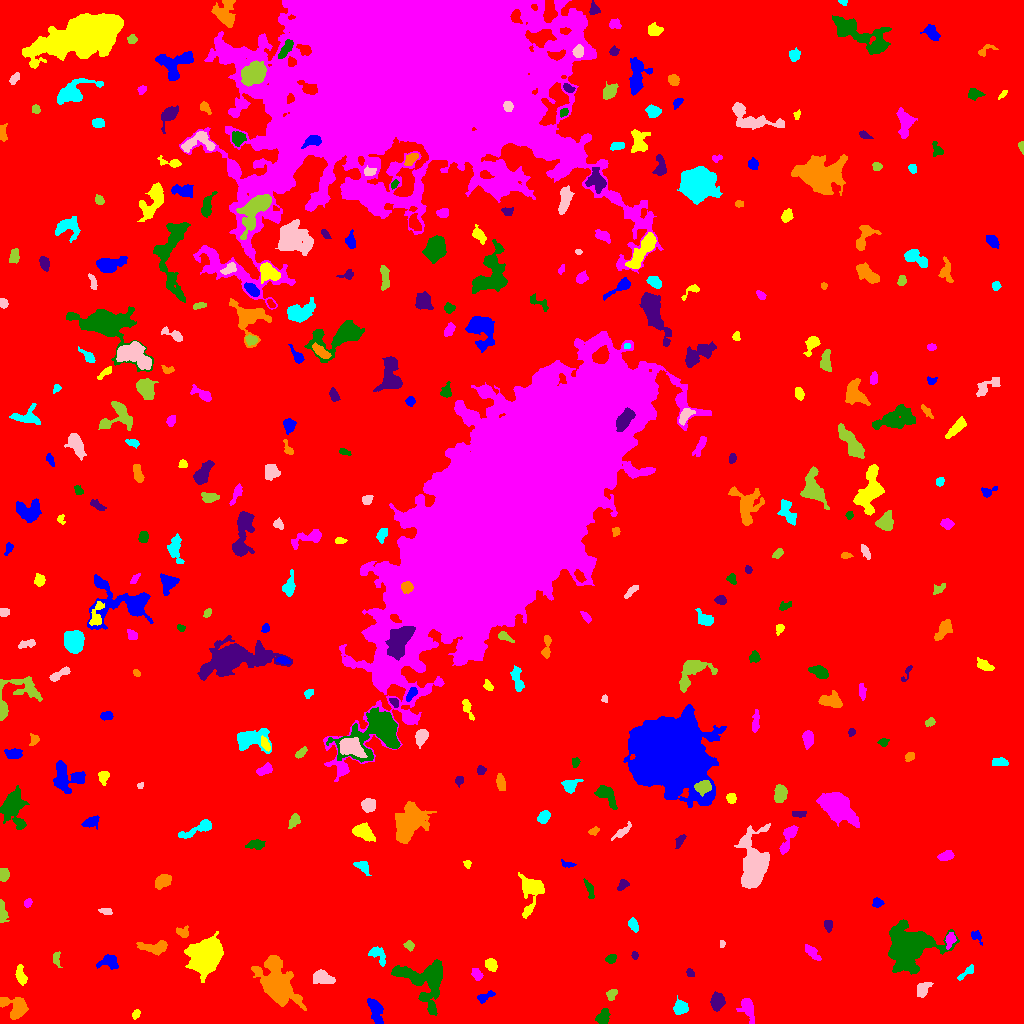

Data behind this chart, as committed beside it:
ID, X, Y, A, B, theta, total_flux, mu_max, mu_median, mu_mean, R_fwhm, R_e, R10, R90, x_start, x_end, y_start, y_end, area, greylevel
0, 494, 505.9, 306.1, 290, 0.4808, 2113892, 14.0, 2.0, 2.498, 108, 243.3, 93.26, 392.1, 0, 1023, 0, 1023, 846203, 2.498
1, 375.8, 13.67, 6.473, 2.966, -1.266, 1012, 9.0, 4.0, 3.601, 5.109, 5.078, 1.954, 7.939, 367, 383, 0, 25, 281, 9.601
2, 135.8, 9.269, 2.403, 1.634, 0.9975, 208.0, 7.0, 3.0, 3.014, 2.877, 2.523, 0.9772, 3.989, 132, 140, 4, 14, 69, 10.01
3, 747.4, 15.54, 6.428, 3.234, -1.234, 1026, 9.0, 3.0, 3.992, 5.078, 4.787, 1.871, 7.878, 736, 754, 0, 25, 257, 8.992
4, 603.2, 6.558, 4.059, 2.662, 1.153, 439.0, 5.0, 3.0, 2.552, 5.47, 4.107, 1.596, 6.206, 595, 610, 0, 15, 172, 8.552
5, 717.4, 22.14, 4.025, 3.09, 1.448, 677.0, 6.0, 3.0, 3.091, 6.308, 4.478, 1.871, 7.069, 710, 725, 12, 32, 219, 9.091
6, 15.17, 16.22, 6.526, 5.284, -0.5987, 1444, 9.0, 4.0, 3.712, 7.024, 6.05, 2.459, 9.305, 0, 28, 4, 26, 389, 9.712
7, 680.3, 15.34, 3.496, 3.009, 0.3457, 542.0, 7.0, 3.0, 2.93, 4.853, 4.029, 1.596, 6.257, 673, 688, 9, 28, 185, 8.93
8, 923, 34.1, 4.055, 2.536, 0.99, 375.0, 5.0, 2.0, 2.143, 4.478, 3.827, 1.493, 6.408, 917, 933, 26, 41, 175, 8.143
9, 611.6, 29.04, 3.173, 2.209, 1.035, 171.0, 4.0, 2.0, 1.676, 4.146, 3.141, 1.262, 4.918, 606, 617, 23, 34, 102, 7.676
10, 590.3, 31.14, 2.803, 1.753, 0.5368, 117.0, 6.0, 1.0, 1.648, 2.185, 2.111, 0.7979, 4.107, 585, 597, 27, 37, 71, 7.648
11, 485.1, 26.58, 4.978, 2.039, 0.4774, 351.0, 5.0, 3.0, 2.808, 5.015, 3.827, 1.596, 5.642, 477, 495, 20, 33, 125, 7.808
12, 20.84, 47.71, 4.954, 2.145, -1.299, 323.0, 5.0, 2.0, 1.946, 3.989, 3.827, 1.382, 6.18, 15, 27, 38, 59, 166, 7.946
13, 476.4, 49.35, 2.969, 2.059, -0.9698, 295.0, 7.0, 2.0, 2.634, 2.985, 3.038, 1.128, 4.951, 471, 483, 43, 55, 112, 8.634
14, 425.6, 44.12, 13.16, 10.74, -0.5166, 5160, 13.0, 4.0, 4.682, 8.273, 9.918, 3.613, 16.23, 391, 442, 8, 64, 1102, 9.682
15, 690.1, 51.14, 1.978, 1.391, -1.019, 98.0, 4.0, 2.0, 1.556, 3.192, 2.111, 0.7979, 3.241, 686, 694, 47, 55, 63, 8.556
16, 277.9, 40.77, 13.71, 6.928, -1.112, 4599, 11.0, 3.0, 3.549, 9.219, 10.52, 3.989, 16.84, 251, 306, 13, 68, 1296, 9.549
17, 966.6, 51.14, 5.385, 1.655, 0.6646, 241.0, 4.0, 2.0, 2.096, 4.754, 3.29, 1.382, 5.323, 957, 973, 43, 59, 115, 8.096
18, 321.5, 46.18, 5.086, 2.993, -0.2587, 806.0, 8.0, 3.0, 3.224, 5.726, 4.72, 1.871, 7.59, 313, 335, 40, 54, 250, 9.224
19, 55.81, 66.35, 3.028, 1.554, 1.45, 156.0, 5.0, 1.0, 1.625, 2.764, 2.523, 0.9772, 4.184, 53, 62, 56, 72, 96, 9.625
20, 751.1, 64.19, 4.953, 2.606, -0.5618, 344.0, 4.0, 2.0, 1.966, 5.863, 4.107, 1.596, 6.507, 741, 760, 56, 71, 175, 7.966
21, 108.6, 62.36, 4.923, 3.347, 0.05108, 558.0, 6.0, 2.0, 2.583, 5.557, 4.442, 1.693, 7.092, 96, 118, 54, 69, 216, 8.583
22, 491.2, 58.9, 3.021, 2.526, -1.017, 526.0, 8.0, 3.5, 3.812, 4.687, 3.523, 1.382, 5.499, 485, 497, 52, 65, 138, 9.812
23, 811.9, 71.38, 5.352, 2.168, -0.7959, 392.0, 4.0, 3.0, 2.529, 6.676, 4.334, 1.693, 6.333, 805, 821, 63, 79, 155, 7.529
24, 610.4, 64.56, 2.575, 2.034, 0.4918, 278.0, 6.0, 3.0, 3.055, 4.222, 2.932, 1.128, 4.549, 605, 616, 60, 69, 91, 9.055
25, 634.8, 67.93, 1.82, 1.547, -1.444, 123.0, 5.0, 2.0, 2.412, 2.706, 2.185, 0.7979, 3.338, 631, 638, 64, 72, 51, 8.412
26, 153.9, 76.42, 8.045, 2.917, 0.007118, 661.0, 6.0, 2.0, 2.386, 6.18, 5.171, 2.034, 7.979, 136, 167, 68, 83, 277, 8.386
27, 378.5, 68.35, 5.63, 3.113, -0.822, 462.0, 5.0, 2.0, 2.406, 4.918, 4.549, 1.693, 6.956, 368, 385, 57, 77, 192, 9.406
28, 722.4, 79.77, 1.739, 1.349, -1.492, 88.0, 5.0, 2.0, 2.146, 2.257, 1.954, 0.5642, 3.141, 720, 725, 76, 83, 41, 8.146
29, 409.1, 78.07, 2.535, 2.145, -0.6475, 137.0, 3.0, 1.0, 1.612, 3.613, 2.877, 1.128, 4.583, 403, 414, 72, 83, 85, 7.612
30, 665.3, 75.17, 2.14, 1.56, 0.6736, 108.0, 4.0, 2.0, 1.964, 3.241, 2.257, 0.7979, 3.656, 661, 669, 72, 79, 55, 7.964
31, 975.7, 87.59, 3.394, 2.09, -0.8122, 167.0, 5.0, 1.0, 1.722, 2.459, 2.932, 0.9772, 4.853, 971, 982, 78, 93, 97, 7.722
32, 205.3, 67.56, 8.492, 6.502, 0.9515, 10929, 27.0, 8.0, 9.99, 10.23, 9.097, 3.7, 15.16, 184, 223, 41, 92, 1094, 14.99
33, 950.1, 84.31, 3.391, 2.174, 1.271, 385.0, 7.0, 2.0, 2.984, 3.909, 3.192, 1.262, 5.262, 945, 956, 74, 91, 129, 11.98
34, 909, 75.81, 11.26, 9.425, 0.2832, 18992, 42.0, 7.0, 11.31, 9.525, 10.45, 3.909, 19.2, 888, 959, 49, 104, 1679, 15.31
35, 827.7, 98.87, 2.64, 1.959, -1.47, 335.0, 8.0, 4.0, 3.602, 3.989, 2.821, 1.128, 4.334, 824, 832, 91, 103, 93, 9.602
36, 181.5, 91.48, 3.318, 2.139, -0.2594, 332.0, 7.0, 3.0, 2.887, 3.523, 3.09, 1.262, 4.918, 176, 188, 86, 98, 115, 10.89
37, 633.5, 98.43, 3.372, 1.913, -1.121, 223.0, 5.0, 2.0, 1.906, 3.478, 3.192, 1.262, 5.078, 628, 638, 91, 106, 117, 8.906
38, 106.9, 111.9, 3.181, 1.59, -0.06945, 179.0, 6.0, 2.0, 2.183, 3.385, 2.764, 0.9772, 4.146, 98, 112, 109, 115, 82, 8.183
39, 2.256, 110.6, 5.508, 1.943, -1.476, 273.0, 5.0, 2.0, 1.845, 3.141, 3.568, 1.262, 5.997, 0, 9, 101, 124, 148, 7.845
40, 698.2, 117.8, 2.594, 1.892, -0.8865, 191.0, 5.0, 2.0, 2.301, 3.192, 2.764, 1.128, 4.334, 693, 703, 113, 123, 83, 9.301
41, 877.5, 121, 2.611, 2.307, -0.414, 159.0, 4.0, 2.0, 1.71, 3.989, 2.985, 1.128, 4.754, 872, 884, 116, 126, 93, 7.71
42, 531.7, 134.1, 9.058, 5.713, 1.474, 1643, 10.0, 2.0, 3.228, 6.933, 6.232, 2.459, 10.42, 518, 544, 105, 151, 509, 9.228
43, 27.56, 120.8, 2.252, 1.815, 0.9191, 148.0, 4.0, 2.0, 2.242, 3.868, 2.585, 0.9772, 3.909, 24, 32, 116, 125, 66, 8.242
44, 589.6, 134.1, 5.272, 1.76, -1.235, 267.0, 6.0, 2.0, 2.207, 3.385, 3.338, 1.262, 5.293, 583, 594, 125, 145, 121, 8.207
45, 622.8, 138.7, 3.155, 1.899, 0.7634, 245.0, 6.0, 2.0, 2.475, 3.7, 2.985, 1.128, 4.754, 617, 629, 133, 144, 99, 8.475
46, 162.6, 142.9, 4.182, 2.751, 0.6334, 606.0, 6.0, 3.0, 3.0, 6.05, 4.222, 1.784, 6.747, 155, 171, 134, 149, 202, 9.0
47, 362.5, 156.7, 4.195, 2.391, -0.6733, 326.0, 5.0, 2.0, 2.264, 4.068, 3.7, 1.382, 5.89, 353, 371, 148, 162, 144, 8.264
48, 754.4, 157.3, 11.63, 5.903, 1.49, 7426, 23.0, 4.0, 6.441, 8.482, 8.519, 3.29, 14.86, 734, 770, 135, 200, 1153, 12.44
49, 3.256, 148.5, 2.943, 2.244, 1.395, 481.0, 9.0, 3.0, 3.975, 3.827, 3.141, 1.262, 5.109, 0, 9, 142, 155, 121, 9.975
50, 253.1, 147.9, 9.592, 3.443, 0.4276, 2186, 12.0, 4.0, 4.858, 7.136, 6.433, 2.459, 10.33, 233, 270, 134, 159, 450, 9.858
51, 567.5, 159.1, 3.528, 1.414, -0.1813, 139.0, 4.0, 2.0, 1.853, 3.613, 2.523, 0.9772, 4.222, 561, 576, 156, 164, 75, 7.853
52, 467.2, 159.6, 1.9, 1.863, -0.8367, 112.0, 4.0, 2.0, 2.0, 3.385, 2.326, 0.9772, 3.656, 463, 471, 155, 163, 56, 8.0
53, 945.3, 167.6, 3.642, 2.125, 0.319, 439.0, 8.0, 3.0, 3.204, 4.37, 3.523, 1.382, 5.528, 937, 954, 163, 173, 137, 9.204
54, 255.8, 178.8, 4.346, 2.282, 0.04241, 498.0, 6.0, 3.0, 3.255, 5.528, 3.989, 1.596, 6.155, 245, 265, 174, 184, 153, 9.255
55, 680.2, 182.8, 3.887, 1.652, 1.049, 227.0, 4.0, 2.0, 2.316, 4.72, 3.192, 1.262, 4.82, 675, 686, 175, 189, 98, 8.316
56, 594.2, 192.3, 2.663, 1.772, 0.3742, 140.0, 4.0, 2.0, 1.918, 3.742, 2.646, 0.9772, 4.26, 588, 599, 188, 197, 73, 7.918
57, 198.2, 194.7, 10.63, 2.453, 0.4186, 779.0, 8.0, 3.0, 2.907, 4.754, 5.14, 1.871, 8.117, 178, 211, 185, 204, 268, 8.907
58, 621.3, 191.2, 5.59, 1.802, 0.6734, 209.0, 4.0, 1.0, 1.504, 4.297, 3.568, 1.382, 5.809, 611, 631, 183, 202, 139, 7.504
59, 294.3, 203.1, 3.734, 2.342, 1.031, 422.0, 7.0, 3.0, 3.246, 4.184, 3.613, 1.382, 5.754, 288, 300, 195, 210, 130, 8.246
... 308 more rows
